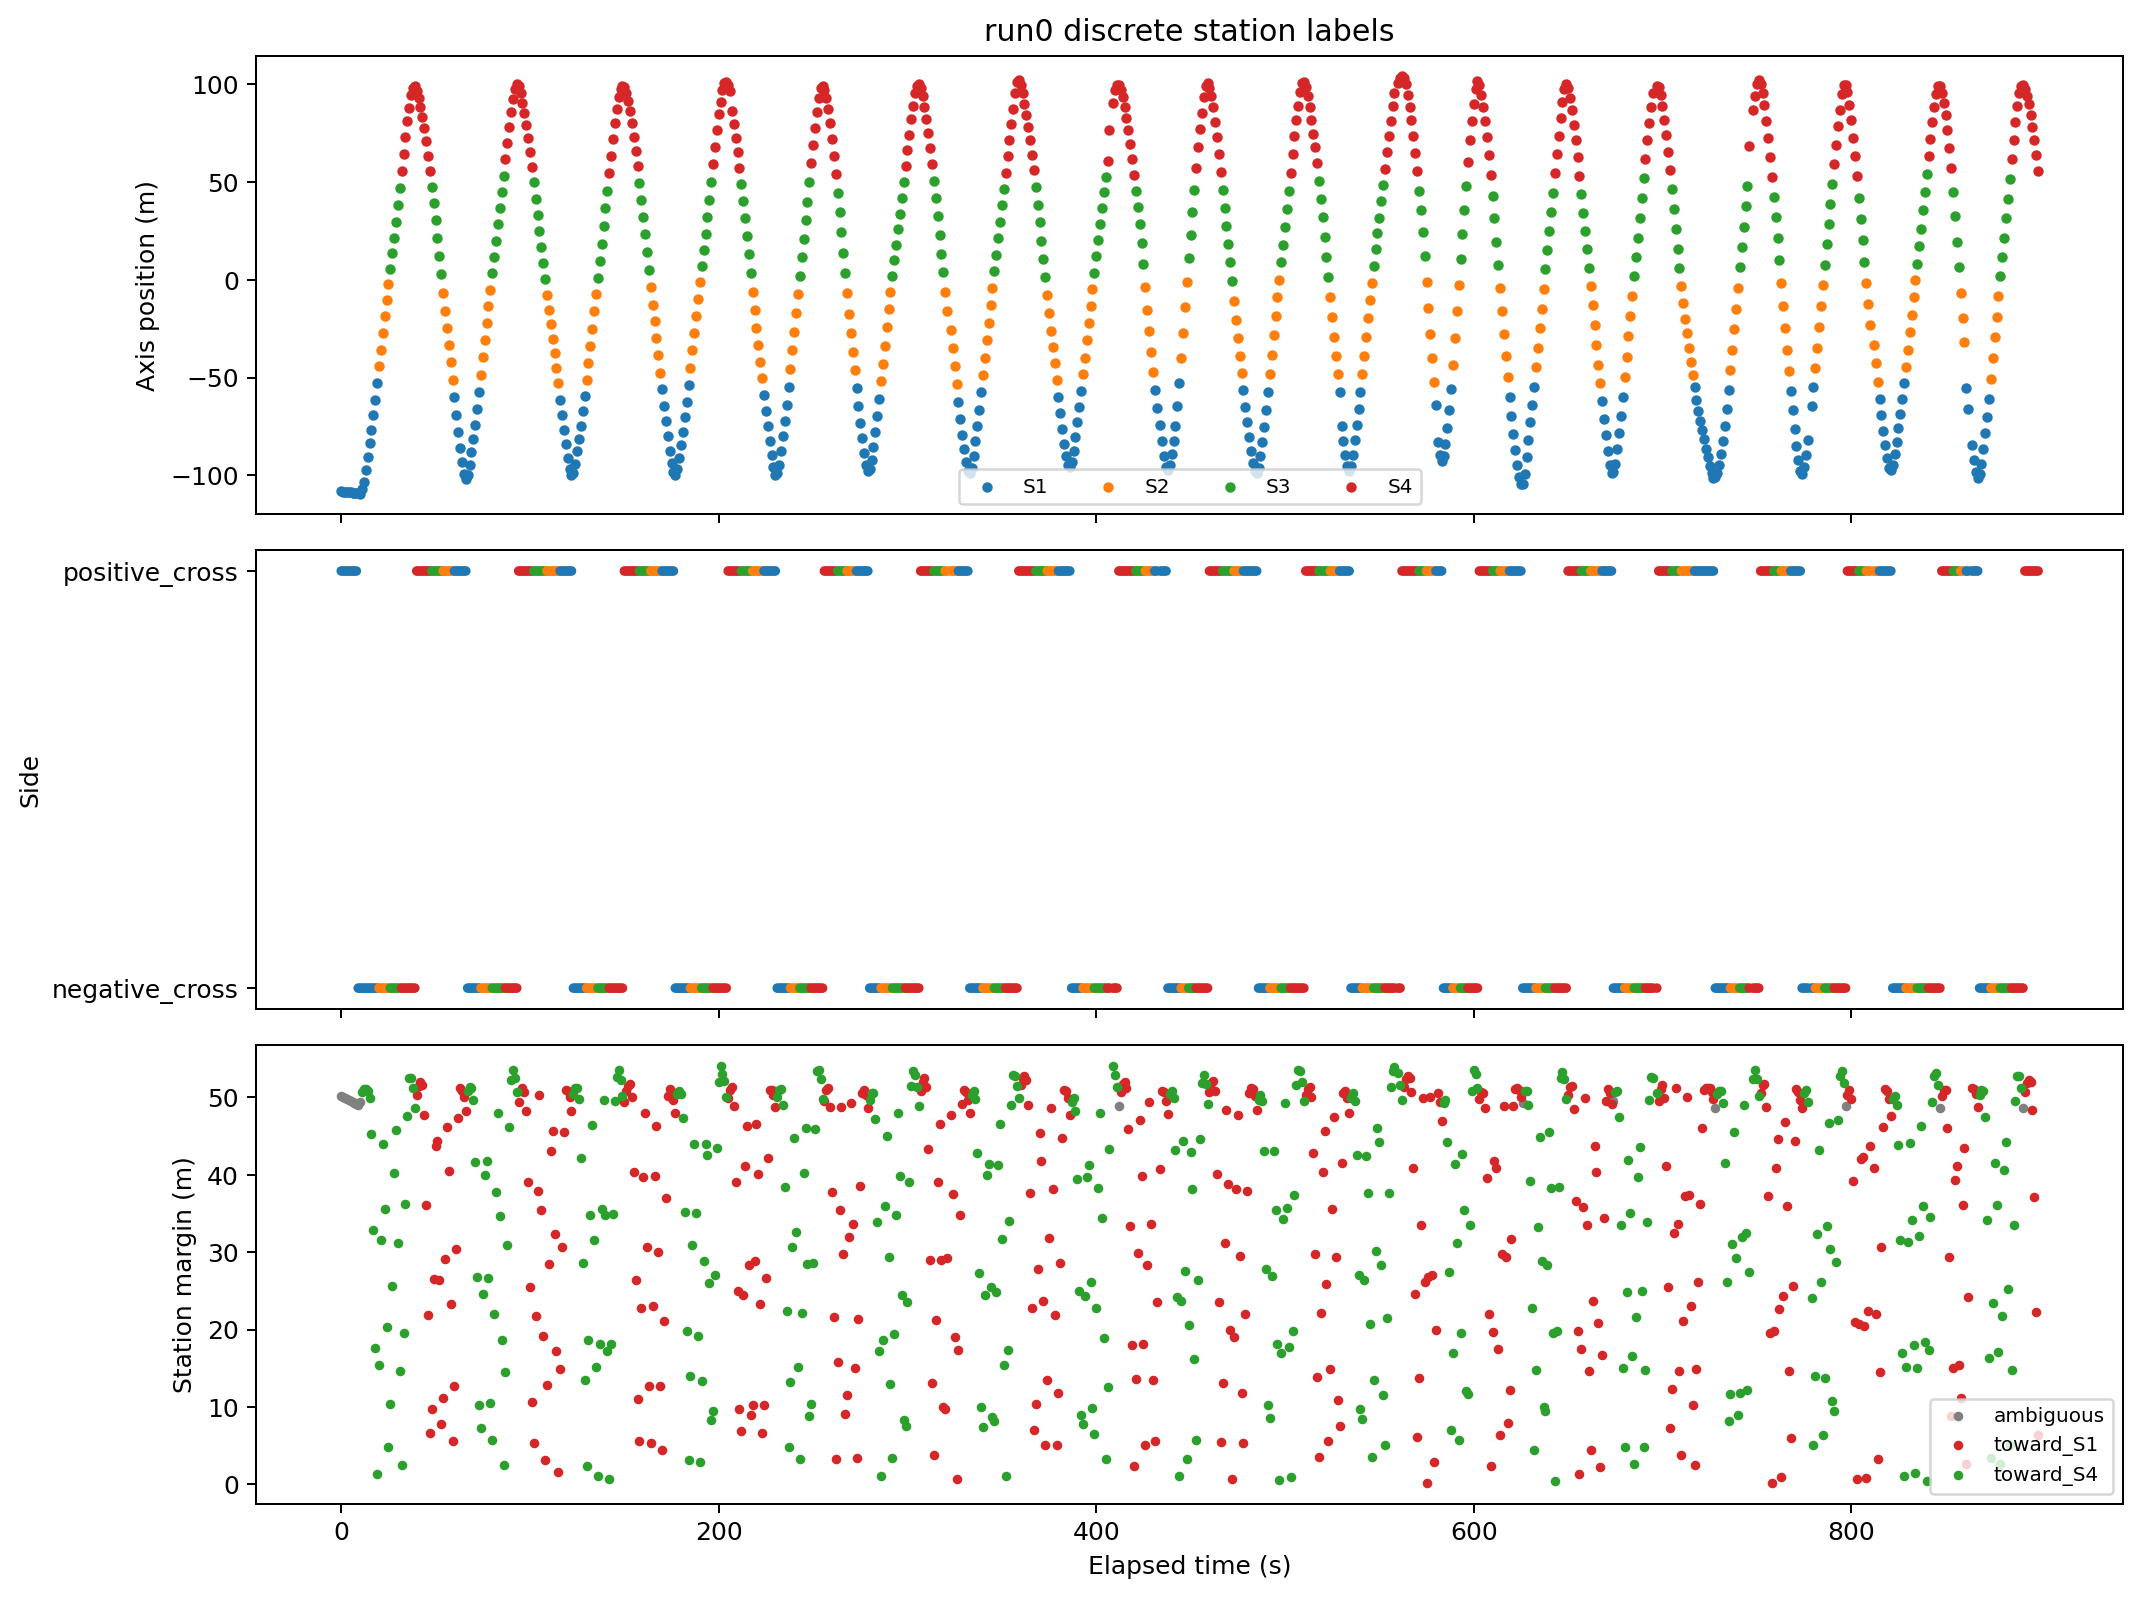

The table this chart was drawn from, first rows:
run_id, label, timestamp, latitude, longitude, axis_m, elapsed_s, axis_velocity_mps, nearest_sensor, nearest_sensor_distance_m, second_sensor_distance_m, sensor_margin_m, nearest_station, nearest_station_distance_m, second_station_distance_m, station_margin_m, nearest_station_axis_m, side_label, direction, lap_progress_stationized
0, mustang, 2024-03-29 18:42:01+00:00, 40.29, -88.13, -108, 0.0, 0.0, rs8, 30.72, 35.11, 4.391, 1, 30.72, 80.85, 50.13, -78.93, positive_cross, ambiguous, 0.4612
0, mustang, 2024-03-29 18:42:02+00:00, 40.29, -88.13, -108.2, 1.0, -0.2116, rs8, 31.14, 34.97, 3.835, 1, 31.14, 81.15, 50.01, -78.93, positive_cross, ambiguous, 0.4573
0, mustang, 2024-03-29 18:42:03+00:00, 40.29, -88.13, -108.3, 2.0, -0.1005, rs8, 31.46, 34.75, 3.29, 1, 31.46, 81.35, 49.89, -78.93, positive_cross, ambiguous, 0.4554
0, mustang, 2024-03-29 18:42:04+00:00, 40.29, -88.13, -108.4, 3.0, -0.102, rs8, 31.77, 34.59, 2.823, 1, 31.77, 81.54, 49.78, -78.93, positive_cross, ambiguous, 0.4535
0, mustang, 2024-03-29 18:42:05+00:00, 40.29, -88.13, -108.5, 4.0, -0.102, rs8, 32.07, 34.43, 2.357, 1, 32.07, 81.74, 49.66, -78.93, positive_cross, ambiguous, 0.4516
0, mustang, 2024-03-29 18:42:06+00:00, 40.29, -88.13, -108.6, 5.0, -0.102, rs8, 32.38, 34.28, 1.893, 1, 32.38, 81.93, 49.55, -78.93, positive_cross, ambiguous, 0.4497
0, mustang, 2024-03-29 18:42:07+00:00, 40.29, -88.13, -108.9, 6.0, -0.2132, rs8, 32.8, 34.23, 1.429, 1, 32.8, 82.24, 49.44, -78.93, positive_cross, ambiguous, 0.4458
0, mustang, 2024-03-29 18:42:08+00:00, 40.29, -88.13, -109, 7.0, -0.1005, rs8, 33.16, 34.06, 0.8939, 1, 33.16, 82.46, 49.29, -78.93, positive_cross, ambiguous, 0.4439
0, mustang, 2024-03-29 18:42:09+00:00, 40.29, -88.13, -109.1, 8.0, -0.102, rs8, 33.49, 33.93, 0.438, 1, 33.49, 82.66, 49.17, -78.93, positive_cross, ambiguous, 0.442
0, mustang, 2024-03-29 18:42:10+00:00, 40.29, -88.13, -109.2, 9.0, -0.102, rs10, 33.81, 33.82, 0.01521, 1, 33.81, 82.87, 49.06, -78.93, negative_cross, ambiguous, 0.4401
0, mustang, 2024-03-29 18:42:11+00:00, 40.29, -88.13, -109.3, 10.0, -0.102, rs10, 33.69, 34.16, 0.4655, 1, 33.69, 83.08, 49.38, -78.93, negative_cross, ambiguous, 0.4383
0, mustang, 2024-03-29 18:42:12+00:00, 40.29, -88.13, -107.2, 11.0, 2.072, rs10, 30.38, 34.53, 4.151, 1, 30.38, 81.13, 50.75, -78.93, negative_cross, toward_S4, 0.4766
0, mustang, 2024-03-29 18:42:13+00:00, 40.29, -88.13, -103.5, 12.0, 3.732, rs10, 25.85, 33.95, 8.092, 1, 25.85, 76.97, 51.12, -78.93, negative_cross, toward_S4, 0.5457
0, mustang, 2024-03-29 18:42:14+00:00, 40.29, -88.13, -97.32, 13.0, 6.141, rs10, 19.57, 31.01, 11.44, 1, 19.57, 70.72, 51.15, -78.93, negative_cross, toward_S4, 0.6594
0, mustang, 2024-03-29 18:42:15+00:00, 40.29, -88.13, -90.43, 14.0, 6.893, rs10, 13.04, 27.52, 14.48, 1, 13.04, 63.88, 50.85, -78.93, negative_cross, toward_S4, 0.7871
0, mustang, 2024-03-29 18:42:16+00:00, 40.29, -88.13, -83.64, 15.0, 6.785, rs10, 7.171, 25.64, 18.47, 1, 7.171, 57.15, 49.97, -78.93, negative_cross, toward_S4, 0.9127
0, mustang, 2024-03-29 18:42:17+00:00, 40.29, -88.13, -76.75, 16.0, 6.896, rs10, 5.039, 25.51, 20.47, 1, 5.039, 50.31, 45.27, -78.93, negative_cross, toward_S4, 1.04
0, mustang, 2024-03-29 18:42:18+00:00, 40.29, -88.13, -69.29, 17.0, 7.456, rs10, 10.1, 27.61, 17.51, 1, 10.1, 42.91, 32.8, -78.93, negative_cross, toward_S4, 1.179
0, mustang, 2024-03-29 18:42:19+00:00, 40.29, -88.13, -61.39, 18.0, 7.898, rs10, 17.51, 31.5, 13.99, 1, 17.51, 35.13, 17.62, -78.93, negative_cross, toward_S4, 1.325
0, mustang, 2024-03-29 18:42:20+00:00, 40.29, -88.13, -53.05, 19.0, 8.343, rs10, 25.66, 26.99, 1.336, 1, 25.66, 26.99, 1.336, -78.93, negative_cross, toward_S4, 1.479
0, mustang, 2024-03-29 18:42:21+00:00, 40.29, -88.13, -44.37, 20.0, 8.675, rs7, 18.77, 31.73, 12.96, 2, 18.77, 34.24, 15.47, -27.63, negative_cross, toward_S4, 1.69
0, mustang, 2024-03-29 18:42:22+00:00, 40.29, -88.13, -35.7, 21.0, 8.672, rs7, 11.35, 28.16, 16.81, 2, 11.35, 42.88, 31.52, -27.63, negative_cross, toward_S4, 1.851
0, mustang, 2024-03-29 18:42:23+00:00, 40.29, -88.13, -27.14, 22.0, 8.561, rs7, 7.492, 27.02, 19.53, 2, 7.492, 51.42, 43.92, -27.63, negative_cross, toward_S4, 2.009
0, mustang, 2024-03-29 18:42:24+00:00, 40.29, -88.13, -18.69, 23.0, 8.452, rs7, 11.21, 28.65, 17.44, 2, 11.21, 46.77, 35.56, -27.63, negative_cross, toward_S4, 2.166
0, mustang, 2024-03-29 18:42:25+00:00, 40.29, -88.13, -10.34, 24.0, 8.344, rs7, 18.22, 32.56, 14.34, 2, 18.22, 38.6, 20.38, -27.63, negative_cross, toward_S4, 2.32
0, mustang, 2024-03-29 18:42:26+00:00, 40.29, -88.13, -2.21, 25.0, 8.134, rs7, 25.65, 30.52, 4.867, 2, 25.65, 30.52, 4.867, -27.63, negative_cross, toward_S4, 2.471
0, mustang, 2024-03-29 18:42:27+00:00, 40.29, -88.13, 5.593, 26.0, 7.804, rs5, 22.77, 33.08, 10.31, 3, 22.77, 33.08, 10.31, 26.33, negative_cross, toward_S4, 2.616
0, mustang, 2024-03-29 18:42:28+00:00, 40.29, -88.13, 13.5, 27.0, 7.91, rs5, 15.17, 33.6, 18.43, 3, 15.17, 40.81, 25.64, 26.33, negative_cross, toward_S4, 2.762
0, mustang, 2024-03-29 18:42:29+00:00, 40.29, -88.13, 21.3, 28.0, 7.799, rs5, 8.337, 32.43, 24.09, 3, 8.337, 48.5, 40.17, 26.33, negative_cross, toward_S4, 2.907
0, mustang, 2024-03-29 18:42:30+00:00, 40.29, -88.13, 29.65, 29.0, 8.349, rs5, 6.185, 32.83, 26.64, 3, 6.185, 51.97, 45.79, 26.33, negative_cross, toward_S4, 3.061
0, mustang, 2024-03-29 18:42:31+00:00, 40.29, -88.13, 38.11, 30.0, 8.457, rs5, 12.29, 35.15, 22.86, 3, 12.29, 43.52, 31.23, 26.33, negative_cross, toward_S4, 3.218
0, mustang, 2024-03-29 18:42:32+00:00, 40.29, -88.13, 46.68, 31.0, 8.57, rs5, 20.27, 34.95, 14.69, 3, 20.27, 34.95, 14.69, 26.33, negative_cross, toward_S4, 3.377
0, mustang, 2024-03-29 18:42:33+00:00, 40.29, -88.13, 55.36, 32.0, 8.676, rs2, 26.32, 28.74, 2.424, 4, 26.32, 28.74, 2.424, 80.23, negative_cross, toward_S4, 3.539
0, mustang, 2024-03-29 18:42:34+00:00, 40.29, -88.13, 64.03, 33.0, 8.673, rs2, 17.76, 37.18, 19.42, 4, 17.76, 37.33, 19.57, 80.23, negative_cross, toward_S4, 3.7
0, mustang, 2024-03-29 18:42:35+00:00, 40.29, -88.13, 72.59, 34.0, 8.558, rs2, 9.628, 34.31, 24.68, 4, 9.628, 45.86, 36.24, 80.23, negative_cross, toward_S4, 3.858
0, mustang, 2024-03-29 18:42:36+00:00, 40.29, -88.13, 80.76, 35.0, 8.175, rs2, 6.82, 30.72, 23.9, 4, 6.82, 54.38, 47.56, 80.23, negative_cross, toward_S4, 4.01
0, mustang, 2024-03-29 18:42:37+00:00, 40.29, -88.13, 87.78, 36.0, 7.021, rs2, 8.709, 32.67, 23.97, 4, 8.709, 61.22, 52.51, 80.23, negative_cross, toward_S4, 4.14
0, mustang, 2024-03-29 18:42:38+00:00, 40.29, -88.13, 94.07, 37.0, 6.288, rs2, 15.39, 32.36, 16.97, 4, 15.39, 67.84, 52.45, 80.23, negative_cross, toward_S4, 4.256
0, mustang, 2024-03-29 18:42:39+00:00, 40.29, -88.13, 97.99, 38.0, 3.92, rs2, 21.33, 30.59, 9.265, 4, 21.33, 72.54, 51.21, 80.23, negative_cross, toward_S4, 4.329
0, mustang, 2024-03-29 18:42:40+00:00, 40.29, -88.13, 98.66, 39.0, 0.6711, rs2, 25.95, 26.68, 0.73, 4, 25.95, 74.64, 48.69, 80.23, negative_cross, toward_S4, 4.341
0, mustang, 2024-03-29 18:42:41+00:00, 40.29, -88.13, 96.56, 40.0, -2.099, rs1, 21.63, 29.05, 7.415, 4, 21.63, 71.95, 50.32, 80.23, positive_cross, toward_S1, 4.302
0, mustang, 2024-03-29 18:42:42+00:00, 40.29, -88.13, 92.82, 41.0, -3.744, rs1, 16.24, 31.05, 14.81, 4, 16.24, 67.67, 51.43, 80.23, positive_cross, toward_S1, 4.233
0, mustang, 2024-03-29 18:42:43+00:00, 40.29, -88.13, 88.32, 42.0, -4.498, rs1, 10.99, 32.35, 21.37, 4, 10.99, 62.92, 51.94, 80.23, positive_cross, toward_S1, 4.15
0, mustang, 2024-03-29 18:42:44+00:00, 40.29, -88.13, 83.18, 43.0, -5.14, rs1, 6.124, 33.01, 26.89, 4, 6.124, 57.7, 51.57, 80.23, positive_cross, toward_S1, 4.055
0, mustang, 2024-03-29 18:42:45+00:00, 40.29, -88.13, 77.27, 44.0, -5.911, rs1, 3.983, 34.13, 30.15, 4, 3.983, 51.74, 47.76, 80.23, positive_cross, toward_S1, 3.945
0, mustang, 2024-03-29 18:42:46+00:00, 40.29, -88.13, 70.59, 45.0, -6.68, rs1, 9.014, 35.95, 26.93, 4, 9.014, 45.05, 36.04, 80.23, positive_cross, toward_S1, 3.821
0, mustang, 2024-03-29 18:42:47+00:00, 40.29, -88.13, 63.36, 46.0, -7.234, rs1, 15.93, 37.81, 21.88, 4, 15.93, 37.81, 21.88, 80.23, positive_cross, toward_S1, 3.687
0, mustang, 2024-03-29 18:42:48+00:00, 40.29, -88.13, 55.68, 47.0, -7.673, rs1, 23.53, 30.15, 6.625, 4, 23.53, 30.15, 6.625, 80.23, positive_cross, toward_S1, 3.545
0, mustang, 2024-03-29 18:42:49+00:00, 40.29, -88.13, 47.46, 48.0, -8.224, rs3, 21.99, 31.74, 9.748, 3, 21.99, 31.74, 9.748, 26.33, positive_cross, toward_S1, 3.391
0, mustang, 2024-03-29 18:42:50+00:00, 40.29, -88.13, 39.01, 49.0, -8.452, rs3, 13.62, 37.68, 24.06, 3, 13.62, 40.15, 26.54, 26.33, positive_cross, toward_S1, 3.235
0, mustang, 2024-03-29 18:42:51+00:00, 40.29, -88.13, 30.22, 50.0, -8.784, rs3, 5.256, 35.8, 30.54, 3, 5.256, 48.92, 43.67, 26.33, positive_cross, toward_S1, 3.072
0, mustang, 2024-03-29 18:42:52+00:00, 40.29, -88.13, 21.21, 51.0, -9.01, rs3, 5.036, 36.22, 31.18, 3, 5.036, 49.47, 44.43, 26.33, positive_cross, toward_S1, 2.905
0, mustang, 2024-03-29 18:42:53+00:00, 40.29, -88.13, 11.98, 52.0, -9.235, rs3, 13.82, 39.03, 25.21, 3, 13.82, 40.22, 26.41, 26.33, positive_cross, toward_S1, 2.734
0, mustang, 2024-03-29 18:42:54+00:00, 40.29, -88.13, 2.632, 53.0, -9.345, rs3, 23.08, 30.88, 7.796, 3, 23.08, 30.88, 7.796, 26.33, positive_cross, toward_S1, 2.561
0, mustang, 2024-03-29 18:42:55+00:00, 40.29, -88.13, -6.82, 54.0, -9.452, rs6, 21.43, 32.51, 11.09, 2, 21.43, 32.51, 11.09, -27.63, positive_cross, toward_S1, 2.385
0, mustang, 2024-03-29 18:42:56+00:00, 40.29, -88.13, -15.82, 55.0, -8.999, rs6, 12.47, 35.16, 22.69, 2, 12.47, 41.53, 29.06, -27.63, positive_cross, toward_S1, 2.219
0, mustang, 2024-03-29 18:42:57+00:00, 40.29, -88.13, -24.59, 56.0, -8.772, rs6, 4.114, 32.66, 28.55, 2, 4.114, 50.33, 46.22, -27.63, positive_cross, toward_S1, 2.056
0, mustang, 2024-03-29 18:42:58+00:00, 40.29, -88.13, -33.37, 57.0, -8.777, rs6, 5.681, 32.69, 27.01, 2, 5.681, 46.17, 40.49, -27.63, positive_cross, toward_S1, 1.894
0, mustang, 2024-03-29 18:42:59+00:00, 40.29, -88.13, -42.15, 58.0, -8.786, rs6, 14.14, 35.47, 21.33, 2, 14.14, 37.39, 23.25, -27.63, positive_cross, toward_S1, 1.731
0, mustang, 2024-03-29 18:43:00+00:00, 40.29, -88.13, -51.05, 59.0, -8.9, rs6, 22.94, 28.48, 5.542, 2, 22.94, 28.48, 5.542, -27.63, positive_cross, toward_S1, 1.566
... 831 more rows
